Run: headless pygame with SDL's dummy video driver; simulated clock (each Clock.tick advances the game by its frame time, no real sleeping); random seed 0; keys injected as events and as key.get_pressed() state; no mouse input.
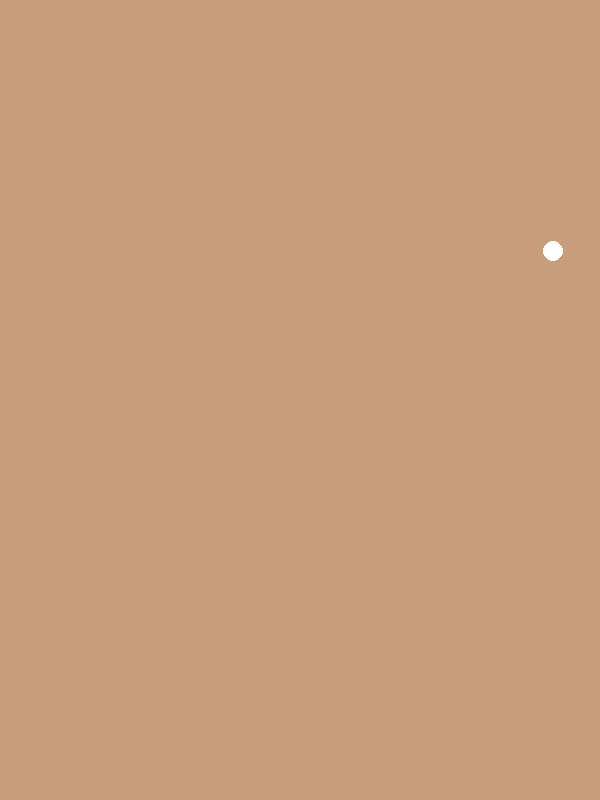
Frame 1 of 4 · flips 1–60 · no input
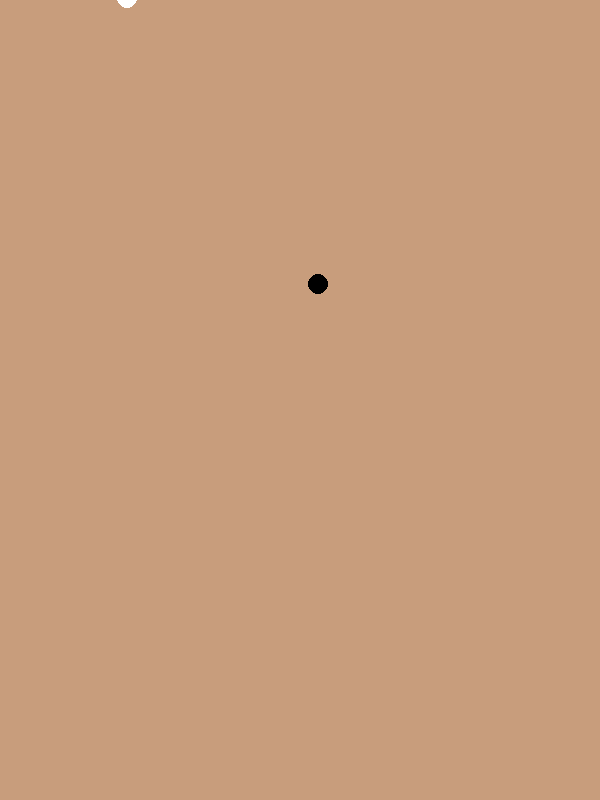
Frame 2 of 4 · flips 61–180 · tapped SPACE, RETURN · held RIGHT (→), D
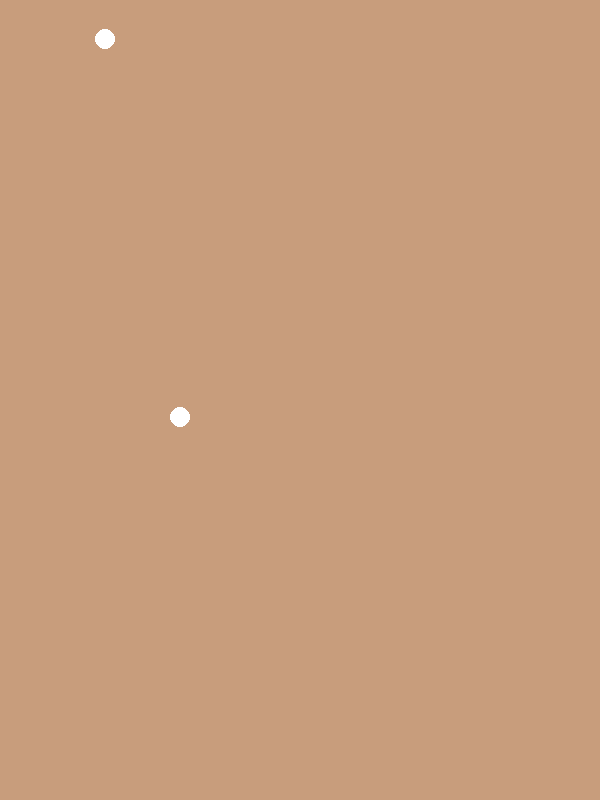
Frame 3 of 4 · flips 181–300 · held DOWN (↓), S
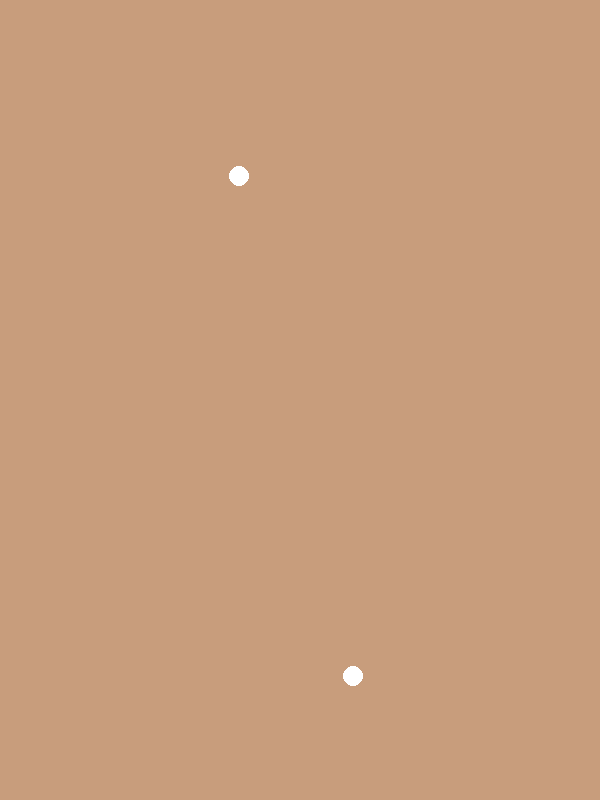
Frame 4 of 4 · flips 301–420 · held LEFT (←), A, UP (↑), W

The pygame program that drew these frames:

import pygame as pyg
import random


# Classes
class Fruit:
    def __init__(self, x, y):
        self.x = x
        self.y = y
        self.type = random.choices(['u', 'h'], weights=[0.3, .7])
        self.color = ''
        self.vel = 2
        self.rect = pyg.Rect(x, y, 20, 20)
        if self.type == ['u']:
            self.color = (0, 0, 0)
        else:
            self.color = (255, 255, 255)

    def draw(self):
        self.rect = pyg.Rect(self.x, self.y, 20, 20)
        pyg.draw.ellipse(screen, self.color, self.rect)

    def grav(self):
        self.y += self.vel
        self.vel += 0.5

    def update(self):
        self.grav()
        self.draw()


# Window
dimensions = [600, 800]
screen = pyg.display.set_mode(tuple(dimensions))
pyg.display.set_caption("Health Ninja")

# Game loop and vars
clock = pyg.time.Clock()
is_running = True
spawn_rate = 1
spawn_time = 0
fruits = [Fruit(300, -20)]

while is_running:
    clock.tick(30)
    for event in pyg.event.get():
        if event.type == pyg.QUIT:
            is_running = False
    screen.fill((200, 157, 124))

    # spawning mech
    if pyg.time.get_ticks() > spawn_time:
        rand_pos = (random.randint(20, dimensions[0] - 20), -20)
        fruits.append(Fruit(rand_pos[0], rand_pos[1]))
        spawn_time += spawn_rate * 1000
        spawn_rate -= 0.01
    for i in fruits:
        if i.y > dimensions[1]:
            fruits.remove(i)
            del i
            continue
        i.update()
        # print(fruits)

    pyg.display.update()

pyg.quit()
exit()
